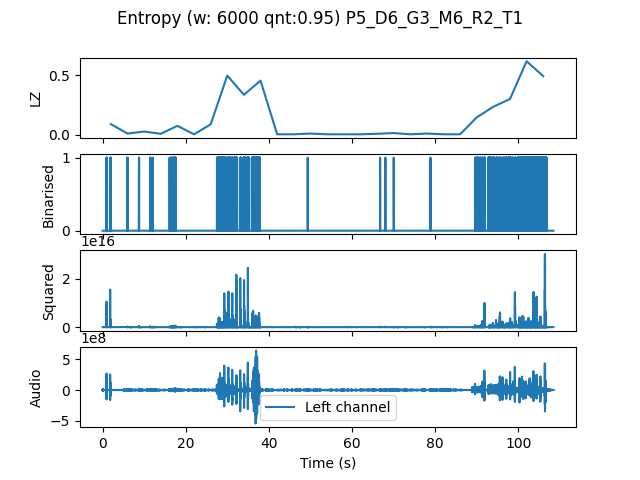

The file beside this chart, header and first rows:
, t0, LZ, CTW
mean, 162688, 0.1285, 0.1874
0.0, 0.0, 0.08995, 0.1159
4.0, 4.0, 0.01046, 0.01017
8.0, 8.0, 0.02719, 0.0452
12.0, 12.0, 0.008367, 0.004336
16.0, 16.0, 0.0753, 0.1215
20.0, 20.0, 0.004184, 0.0004299
24.0, 24.0, 0.08786, 0.1547
28.0, 28.0, 0.4978, 0.6029
32.0, 32.0, 0.3368, 0.5607
36.0, 36.0, 0.456, 0.745
40.0, 40.0, 0.004184, 0.0004299
44.0, 44.0, 0.004184, 0.0004299
48.0, 48.0, 0.01046, 0.006284
52.0, 52.0, 0.004184, 0.0004299
56.0, 56.0, 0.004184, 0.0004299
60.0, 60.0, 0.004184, 0.0004299
64.0, 64.0, 0.008367, 0.006284
68.0, 68.0, 0.01464, 0.01017
72.0, 72.0, 0.004184, 0.0004299
76.0, 76.0, 0.01046, 0.008229
80.0, 80.0, 0.004184, 0.0004299
84.0, 84.0, 0.004184, 0.0004299
88.0, 88.0, 0.1464, 0.1963
92.0, 92.0, 0.2364, 0.2895
96.0, 96.0, 0.3012, 0.362
100.0, 100.0, 0.6192, 0.7101
104.0, 104.0, 0.4937, 1.107
